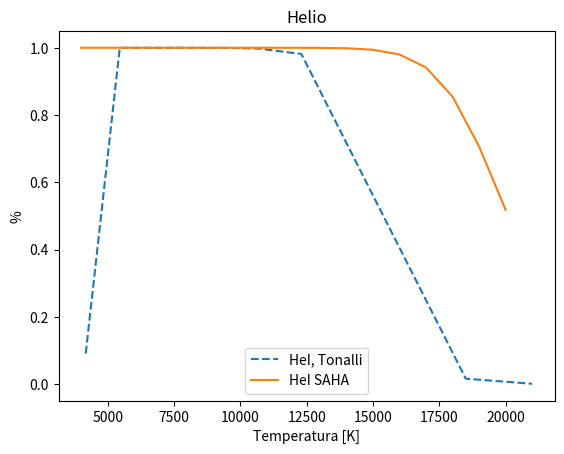
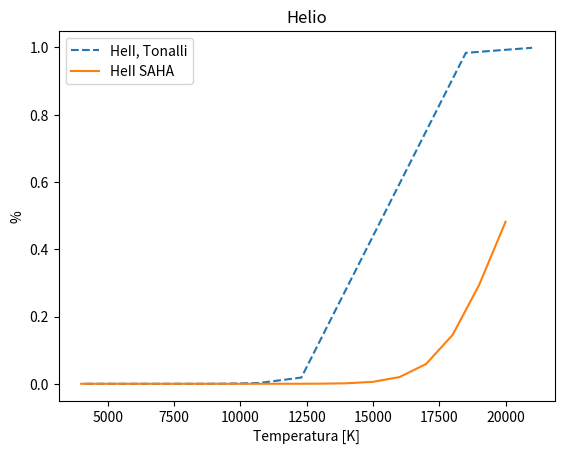
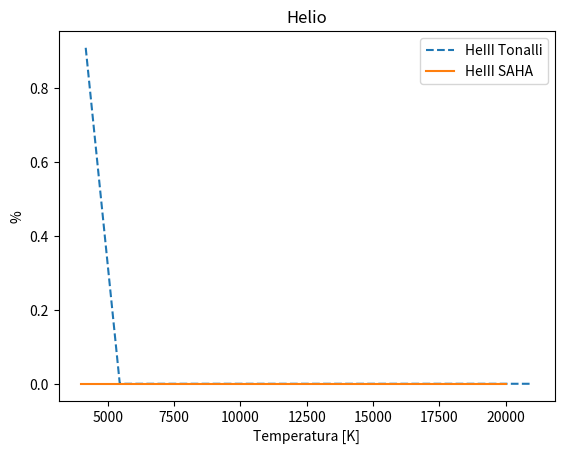
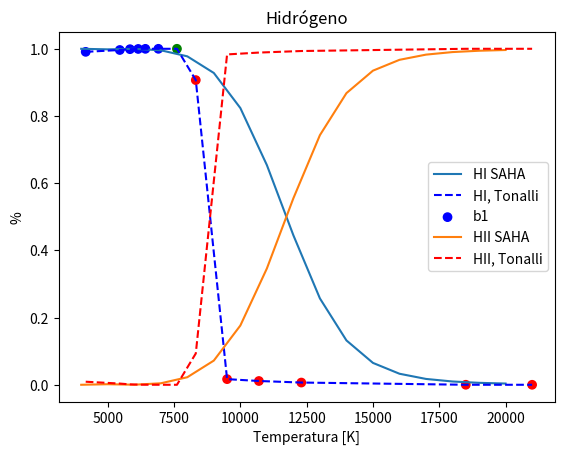

Write the Python code that produced these figures, in order.
#!/usr/bin/env python3

from scipy.constants import pi#,h,epsilon_0,e,m_e,Boltzmann
import numpy as np
import matplotlib.pyplot as plt
import matplotlib as mpl

mpl.rcParams["savefig.directory"] = './'


#print pi
h = 6.6e-27 #m^2 kg/s
#print e
m_e =9.1e-28
Boltzmann = 8.6e-5 #Boltzmann in eV/K
K = 1.38e-16 #Boltzmann in J/K



C = np.log10(2.0*(((2.0*pi*m_e*K) / (h**2))**(3./2)))
#print 'C',C


#def PsiHI(T, n_e):
#    return C - np.log10(n_e) + no.log()

def PsiHII(T,n_e):
    return C - np.log10(n_e)+ np.log10(0.5)+  1.5*np.log10(T)- 13.6*(5040.0/T) 

#def PsiHeI(T, n_e):
#    return C - np.log10(n_e) + np.log(/)

def PsiHeII(T,n_e):
    return C - np.log10(n_e) +  1.5*np.log10(T)- 24.59*(5040.0/T)

def PsiHeIII(T,n_e):
    return C - np.log10(n_e)+ np.log10(0.5) +  1.5*np.log10(T) - 54.59*(5040.0/T)#np.log10(2) 


def sahaH(T,N,epsilon):
    H = 0.9*N
    He = 0.1*N
    HI = (H * 0.5)  #####aqui me quede corrigiendo
    HII = HI*0.1
    HeI = He * 0.1
    HeII = HeI 
    HeIII = HeII
	
    n_e = 1e10
    error = 1e40
    
    while(True): 
       

        PSIHII = pow(10, PsiHII(T,n_e))
        PSIHeII = pow(10, PsiHeII(T,n_e))
        PSIHeIII = pow(10, PsiHeIII(T,n_e))
	###################################
        HI = (H) / (1.0 + PSIHII)
        HII = H - HI
        HeI = He/(1.0+PSIHeII*(1+PSIHeIII))
        HeII =  PSIHeII*HeI
        HeIII = PSIHeIII * HeII
	###################################
       ###################################
        n0 = n_e
        n_e = HII+ HeII + 2*HeIII
        n_e = (n_e + n0)/2.0        
        error = abs(n0-n_e) #### aqui podria estar la clave
        RHI = HI/(H)
        RHII = HII/(H)
        RHeI = HeI/(He)
        RHeII = HeII/(He)
        RHeIII = HeIII/(He)
        #print error
        if error <= epsilon:
            #print(T,RHI,RHII,RHeI,RHeII,RHeIII,n_e)
            break

        
    return RHI,RHII,RHeI,RHeII,RHeIII,n_e

if __name__ == '__main__':

    temperatures =  np.arange(4000,21000,1000)##80000
    #temperatures = [10000.0]
    #sahaH(5000)

    #### TAble of values obtained from the simulations
    #### All from dt = 1 it = 1
    T1 = {'T':6.582992e3,'rho':5693761045746987.0,'H':5.166328e+15,'HI':5.155527e+15,
            'HII':1.080058e+13,'HeI':5.166328e+14,'HeII':1.685692e+04, 'HeIII':1.997059e-30, 'b1':4.656953e-01} 
    T2 = {'T':4.529990e+03,'rho':503483663156121.00,'H':4.576968e+14,'HI':4.576796e+14,
            'HII':1.719157e+10,'HeI':4.576968e+13,'HeII':4.135235e-03, 'HeIII':6.057253e-53,'b1':4.656953e-01}
    T3 = {'T':4.480263e+03,'rho':423097318469564.38,'H':3.846200e+14,'HI':3.846048e+14,
            'HII':1.525923e+10,'HeI':3.846200e+13,'HeII':2.685823e-03, 'HeIII':1.302021e-53,'b1':1.722403e+00}
    T4 = {'T':5.608734e+03,'rho':20985020601850.918,'H':1.877820e+13,'HI':1.844920e+13,
            'HII':3.290003e+11,'HeI':1.877820e+12,'HeII':1.805179e+01, 'HeIII':6.798283e-38,'b1':1.007221e+01}
    T5 = {'T':6.622204e+03,'rho':870351810762.43091,'H':5.768361e+11,'HI':3.410040e+11,
            'HII':2.358321e+11,'HeI':7.965357e+02,'HeII':7.965357e+02, 'HeIII':4.015894e-29,'b1':4.707660e+00}
    T6 = {'T':6.461409e+04,'rho':28080775459.989269,'H':1.220905e+10,'HI':2.959773e+02,
            'HII':1.220905e+10,'HeI':1.968145e-03,'HeII':4.516401e+04, 'HeIII':1.220860e+09,'b1':2.069515e+07}
    T7 = {'T':3.698417e+05,'rho':4559257602.1237888,'H':1.982286e+09,'HI':1.561717e+00,
            'HII':1.982286e+09,'HeI':2.980232e-08,'HeII':5.620723e-01, 'HeIII':1.982286e+08,'b1':6.361830e+08}


    T11= {'T':8.319990e+03,'rho':1.3598838416081920E+017,'H':1.226102e+17,'HI':1.214931e+17,
            'HII':1.117105e+15,'HeI':1.226102e+16,'HeII':1.000492e+08, 'HeIII':1.226102e+17,'b1':1.000000e+00}
    T22= {'T':7.610000e+03,'rho':1.2990692270511490E+017,'H':1.177112e+17,'HI':1.172866e+17,
            'HII':4.245889e+14,'HeI':1.177112e+16,'HeII':9.054896e+06, 'HeIII':9.054896e+06,'b1':1.000000e+00}
    T33= {'T':6.910000e+03,'rho':1.2497481678350666E+017,'H':1.134900e+17,'HI':1.133541e+17,
            'HII':1.358534e+14,'HeI':1.134900e+16,'HeII':5.296624e+05, 'HeIII':1.081089e-27,'b1':1.000000e+00}
    T44= {'T':6.419993e+03,'rho':1.1436583510218205E+017,'H':1.039222e+17,'HI':1.038707e+17,
            'HII':5.145542e+13,'HeI':1.039222e+16,'HeII':4.904145e+04, 'HeIII':2.211169e-31,'b1':1.000000e+00}
    T55= {'T':5.839993e+03,'rho':90210798156905680.,'H':8.199834e+16,'HI':8.198570e+16,
            'HII':1.263154e+13,'HeI':8.199834e+15,'HeII':1.675067e+03, 'HeIII':1.544291e-36,'b1':1.012878e+00}
    T66= {'T':5.454994e+03,'rho':67292174531525320.,'H':6.117096e+16,'HI':6.116685e+16,
            'HII':4.114114e+12,'HeI':6.117096e+15,'HeII':1.168886e+02, 'HeIII':1.536597e-40,'b1':1.076110e+00}
    T77={'T':4.169995e+03,'rho':2054000143651526.5,'H':1.867270e+15,'HI':1.867266e+15,
            'HII':3.571793e+09,'HeI':1.867270e+14,'HeII':7.568840e-05, 'HeIII':6.785565e-60,'b1':2.982902e-01}
    T88={'T':6.149993e+03,'rho':9085542501650.3555,'H':7.614531e+12,'HI':6.904973e+12,
            'HII':7.095582e+11,'HeI':7.614531e+11,'HeII':3.117520e+02, 'HeIII':1.143098e-32,'b1':9.905690e+00}
    T99={'T':9.499989e+03,'rho':185865647373.76715,'H':8.921976e+10,'HI':1.498961e+09,
            'HII':8.772080e+10,'HeI':8.918869e+09,'HeII':3.106368e+06, 'HeIII':4.042744e-14,'b1':3.069189e+01}
    TAA={'T':1.069999e+04,'rho':169923704232.12473,'H':8.134339e+10,'HI':9.165050e+08,
            'HII':8.042689e+10,'HeI':8.115252e+09,'HeII':1.908722e+07, 'HeIII':9.988068e-11,'b1':4.454739e+01}
    TBB={'T':1.229999e+04,'rho':152650086425.49768,'H':7.285724e+10,'HI':4.848717e+08,
            'HII':7.237237e+10,'HeI':7.150980e+09,'HeII':1.347447e+08, 'HeIII':3.799106e-07,'b1':7.528679e+01}
    TCC={'T':1.849998e+04,'rho':107008160527.21744,'H':4.867734e+10,'HI':3.256713e+06,
            'HII':4.867408e+10,'HeI':7.872827e+07,'HeII':4.789005e+09, 'HeIII':5.441422e+02,'b1':7.520729e+03}
    TDD={'T':2.099998e+04,'rho':94199720507.881134,'H':4.282022e+10,'HI':4.092318e+05,
            'HII':4.281981e+10,'HeI':4.422577e+06,'HeII':4.277527e+09, 'HeIII':7.169908e+04,'b1':7.169908e+04}


    #b1_text = [T['b1'] for T in [T1,T2,T3,T4,T5,T6,T7]]
    b1__text = [T['b1'] for T in [T11,T22,T33,T44,T55,T66,T77,T88,T99,TAA,TBB,TCC,TDD]]
    #T8 = {'T':3.698417e+05,'rho':4559257602.1237888,'H':1.982286e+09,'HI':1.561717e+00,
    #         'HII':1.982286e+09,'HeI':2.980232e-08,'HeII':5.620723e-01, 'HeIII':1.982286e+08,'b1':}
            ################################################################## aqui  me quede
    for i in [T1,T2,T3,T4,T5,T6,T7]:
        r = i['HI'] + 2*i['HII'] + i['HeI'] + 2*i['HeII'] + 3*i['HeIII']
        #print(r,i['rho'],i['T'])
    TT = [t['T'] for t in [T77,T66,T55,T88,T44,T33,T22,T11,T99,TAA,TBB,TCC,TDD]]
    ####Percentage of ionization
    T1hi = T1['HI']/T1['H']#percentage of ionization fo HI in Temperature1 test
    T2hi = T2['HI']/T2['H']
    T3hi = T3['HI']/T3['H']
    T4hi = T4['HI']/T4['H']
    T5hi = T5['HI']/T5['H']
    T6hi = T6['HI']/T6['H']
    T7hi = T7['HI']/T7['H']
    T11hi= T11['HI']/T11['H']
    T22hi= T22['HI']/T22['H']
    T33hi= T33['HI']/T33['H']
    T44hi= T44['HI']/T44['H']
    T55hi= T55['HI']/T55['H']
    T66hi= T66['HI']/T66['H']
    T77hi= T77['HI']/T77['H']
    T88hi= T88['HI']/T88['H']
    T99hi= T99['HI']/T99['H']
    TAAhi= TAA['HI']/TAA['H']
    TBBhi= TBB['HI']/TBB['H']
    TCChi= TCC['HI']/TCC['H']
    TDDhi= TDD['HI']/TDD['H']

    T1hii = T1['HII']/(T1['H'])
    T2hii = T2['HII']/(T2['H'])
    T3hii = T3['HII']/(T3['H'])
    T4hii = T4['HII']/(T4['H'])
    T5hii = T5['HII']/(T5['H'])
    T6hii = T6['HII']/(T6['H'])
    T7hii = T7['HII']/(T7['H'])
    T11hii= T11['HII']/(T11['H'])
    T22hii= T22['HII']/(T22['H'])
    T33hii= T33['HII']/(T33['H'])
    T44hii= T44['HII']/(T44['H'])
    T55hii= T55['HII']/(T55['H'])
    T66hii= T66['HII']/(T66['H'])
    T77hii= T77['HII']/(T77['H'])
    T88hii= T88['HII']/(T88['H'])
    T99hii= T99['HII']/(T99['H'])
    TAAhii= TAA['HII']/(TAA['H'])
    TBBhii= TBB['HII']/(TBB['H'])
    TCChii= TCC['HII']/(TCC['H'])
    TDDhii= TDD['HII']/(TDD['H'])

    T1hei = T1['HeI']/(T1['HeI'] + T1['HeII'] + T1['HeIII'])
    T2hei = T2['HeI']/(T2['HeI'] + T2['HeII'] + T2['HeIII'])
    T3hei = T3['HeI']/(T3['HeI'] + T3['HeII'] + T3['HeIII'])
    T4hei = T4['HeI']/(T4['HeI'] + T4['HeII'] + T4['HeIII'])
    T5hei = T5['HeI']/(T5['HeI'] + T5['HeII'] + T5['HeIII'])
    T6hei = T6['HeI']/(T6['HeI'] + T6['HeII'] + T6['HeIII'])
    T7hei = T7['HeI']/(T7['HeI'] + T7['HeII'] + T7['HeIII'])
    T11hei= T11['HeI']/(T11['HeI'] + T11['HeII'] + T11['HeIII'])
    T22hei= T22['HeI']/(T22['HeI'] + T22['HeII'] + T22['HeIII'])
    T33hei= T33['HeI']/(T33['HeI'] + T33['HeII'] + T33['HeIII'])
    T44hei= T44['HeI']/(T44['HeI'] + T44['HeII'] + T44['HeIII'])
    T55hei= T55['HeI']/(T55['HeI'] + T55['HeII'] + T55['HeIII'])
    T66hei= T66['HeI']/(T66['HeI'] + T66['HeII'] + T66['HeIII'])
    T77hei= T77['HeI']/(T77['HeI'] + T77['HeII'] + T77['HeIII'])
    T88hei= T88['HeI']/(T88['HeI'] + T88['HeII'] + T88['HeIII'])
    T99hei= T99['HeI']/(T99['HeI'] + T99['HeII'] + T99['HeIII'])
    TAAhei= TAA['HeI']/(TAA['HeI'] + TAA['HeII'] + TAA['HeIII'])
    TBBhei= TBB['HeI']/(TBB['HeI'] + TBB['HeII'] + TBB['HeIII'])
    TCChei= TCC['HeI']/(TCC['HeI'] + TCC['HeII'] + TCC['HeIII'])
    TDDhei= TDD['HeI']/(TDD['HeI'] + TDD['HeII'] + TDD['HeIII'])

    T1heii = T1['HeII']/(T1['HeI'] + T1['HeII'] + T1['HeIII'])
    T2heii = T2['HeII']/(T2['HeI'] + T2['HeII'] + T2['HeIII'])
    T3heii = T3['HeII']/(T3['HeI'] + T3['HeII'] + T3['HeIII'])
    T4heii = T4['HeII']/(T4['HeI'] + T4['HeII'] + T4['HeIII'])
    T5heii = T5['HeII']/(T5['HeI'] + T5['HeII'] + T5['HeIII'])
    T6heii = T6['HeII']/(T6['HeI'] + T6['HeII'] + T6['HeIII'])
    T7heii = T7['HeII']/(T7['HeI'] + T7['HeII'] + T7['HeIII'])
    T11heii= T11['HeII']/(T11['HeI'] + T11['HeII'] + T11['HeIII'])
    T22heii= T22['HeII']/(T22['HeI'] + T22['HeII'] + T22['HeIII'])
    T33heii= T33['HeII']/(T33['HeI'] + T33['HeII'] + T33['HeIII'])
    T44heii= T44['HeII']/(T44['HeI'] + T44['HeII'] + T44['HeIII'])
    T55heii= T55['HeII']/(T55['HeI'] + T55['HeII'] + T55['HeIII'])
    T66heii= T66['HeII']/(T66['HeI'] + T66['HeII'] + T66['HeIII'])
    T77heii= T77['HeII']/(T77['HeI'] + T77['HeII'] + T77['HeIII'])
    T88heii= T88['HeII']/(T88['HeI'] + T88['HeII'] + T88['HeIII'])
    T99heii= T99['HeII']/(T99['HeI'] + T99['HeII'] + T99['HeIII'])
    TAAheii= TAA['HeII']/(TAA['HeI'] + TAA['HeII'] + TAA['HeIII'])
    TBBheii= TBB['HeII']/(TBB['HeI'] + TBB['HeII'] + TBB['HeIII'])
    TCCheii= TCC['HeII']/(TCC['HeI'] + TCC['HeII'] + TCC['HeIII'])
    TDDheii= TDD['HeII']/(TDD['HeI'] + TDD['HeII'] + TDD['HeIII'])

    T1heiii = T1['HeIII']/(T1['HeI'] + T1['HeII'] + T1['HeIII'])
    T2heiii = T2['HeIII']/(T2['HeI'] + T2['HeII'] + T2['HeIII'])
    T3heiii = T3['HeIII']/(T3['HeI'] + T3['HeII'] + T3['HeIII'])
    T4heiii = T4['HeIII']/(T4['HeI'] + T4['HeII'] + T4['HeIII'])
    T5heiii = T5['HeIII']/(T5['HeI'] + T5['HeII'] + T5['HeIII'])
    T6heiii = T6['HeIII']/(T6['HeI'] + T6['HeII'] + T6['HeIII'])
    T7heiii = T7['HeIII']/(T7['HeI'] + T7['HeII'] + T7['HeIII'])
    T11heiii= T11['HeIII']/(T11['HeI'] + T11['HeII'] + T11['HeIII'])
    T22heiii= T22['HeIII']/(T22['HeI'] + T22['HeII'] + T22['HeIII'])
    T33heiii= T33['HeIII']/(T33['HeI'] + T33['HeII'] + T33['HeIII'])
    T44heiii= T44['HeIII']/(T44['HeI'] + T44['HeII'] + T44['HeIII'])
    T55heiii= T55['HeIII']/(T55['HeI'] + T55['HeII'] + T55['HeIII'])
    T66heiii= T66['HeIII']/(T66['HeI'] + T66['HeII'] + T66['HeIII'])
    T77heiii= T77['HeIII']/(T77['HeI'] + T77['HeII'] + T77['HeIII'])
    T88heiii= T88['HeIII']/(T88['HeI'] + T88['HeII'] + T88['HeIII'])
    T99heiii= T99['HeIII']/(T99['HeI'] + T99['HeII'] + T99['HeIII'])
    TAAheiii= TAA['HeIII']/(TAA['HeI'] + TAA['HeII'] + TAA['HeIII'])
    TBBheiii= TBB['HeIII']/(TBB['HeI'] + TBB['HeII'] + TBB['HeIII'])
    TCCheiii= TCC['HeIII']/(TCC['HeI'] + TCC['HeII'] + TCC['HeIII'])
    TDDheiii= TDD['HeIII']/(TDD['HeI'] + TDD['HeII'] + TDD['HeIII'])

    hi = [T1hi,T2hi,T3hi,T4hi,T5hi,T6hi,T7hi]
    h_i = [T11hi,T22hi,T33hi,T44hi,T55hi,T66hi,T77hi,T88hi,T99hi,TAAhi,TBBhi,TCChi,TDDhi]
    hii = [T11hii,T22hii,T33hii,T44hii,T55hii,T66hii,T77hii,T88hii,T99hii,TAAhii,TBBhii,TCChii,TDDhii]
    hei = [T11hei,T22hei,T33hei,T44hei,T55hei,T66hei,T77hei,T88hei,T99hei,TAAhei,TBBhei,TCChei,TDDhei]
    heii = [T11heii,T22heii,T33heii,T44heii,T55heii,T66heii,T77heii,T88heii,T99heii,TAAheii,TBBheii,TCCheii,TDDheii]
    heiii = [T11heiii,T22heiii,T33heiii,T44heiii,T55heiii,T66heiii,T77heiii,T88heiii,T99heiii,TAAheiii,TBBheiii,TCCheiii,TDDheiii]
    t = [T1['T'],T2['T'],T3['T'],T4['T'],T5['T'],T6['T'],T7['T']]
    t_ = [T11['T'],T22['T'],T33['T'],T44['T'],T55['T'],T66['T'],T77['T'],
        T88['T'],T99['T'],TAA['T'],TBB['T'],TCC['T'],TDD['T']]
    print(hi)

    HI = []
    HII = []
    HeI = []
    HeII = []
    HeIII = []
    n_e = []
    N = 1e16
    epsilon = 1e13
    for T in temperatures:
        hI, hII, heI, heII, heIII,ne = sahaH(T,N, epsilon)
        HI.append(hI)
        HII.append(hII)
        HeI.append(heI)
        HeII.append(heII)
        HeIII.append(heIII)
        n_e.append(ne)
        #print h

    #################### INTERPOLATE ####################
    new_t = np.arange(1000, 20500, 500)
    n_h_i = np.interp(new_t, t_, h_i)
    n_hii = np.interp(new_t, t_, hii)
    n_he_i = np.interp(new_t, t_, hei)
    n_heii = np.interp(new_t, t_, heii)
    n_heiii = np.interp(new_t, t_, heiii)


    #######################derivate#####################
    d_h_i = np.gradient(np.array(h_i))
    d_hii = np.gradient(np.array(hii))
    d_hei = np.gradient(np.array(hei))
    d_heii = np.gradient(np.array(heii))
    d_heiii = np.gradient(np.array(heiii))
    d_HI = np.gradient(np.array(HI))
    d_HII = np.gradient(np.array(HII))
    d_HeI = np.gradient(np.array(HeI))
    d_HeII = np.gradient(np.array(HeII))
    d_HeIII = np.gradient(np.array(HeIII))

    d = [x **2 for x in d_h_i]
    ############################PLOT############################
    fig3, ax3 = plt.subplots()

    ax3.plot(TT,hei,label="HeI, Tonalli",linestyle="dashed")
    ax3.plot(temperatures,HeI,label='HeI SAHA',)
    ax3.set_title('Helio')
    ax3.set_xlabel('Temperatura [K]')
    ax3.set_ylabel('%')
    ax3.legend()

    fig4, ax4 = plt.subplots()
    ax4.plot(TT,heii,linestyle="dashed",label="HeII, Tonalli",)
    ax4.plot(temperatures,HeII,label='HeII SAHA',)
    ax4.set_title('Helio')
    ax4.set_xlabel('Temperatura [K]')
    ax4.set_ylabel('%')
    ax4.legend()

    fig5, ax5 = plt.subplots()
    ax5.plot(TT,heiii,label="HeIII Tonalli",linestyle="dashed")
    ax5.plot(temperatures,HeIII,label='HeIII SAHA',)
    ax5.set_title('Helio')
    ax5.set_xlabel('Temperatura [K]')
    ax5.set_ylabel('%')
    ax5.legend()
    #plt.xscale('log')



    fig1, ax1 = plt.subplots()
    #plt.plot(t,hi,"-",label='HI')
    #print((t_),(hii))

    #plt.plot(new_t,n_h_i,linestyle="dotted",c='tab:blue',label="HI, NLTE")

    #ax1.plot(t_,d_hii,linestyle="dashed",c='tab:blue',label='HII, NLTE')
    #plt.plot(new_t,n_hii,linestyle="dashed",c='tab:blue',label="HII, NLTE")
    #plt.scatter(new_t,n_hii,marker="o",c='tab:blue',)
    #for i in range(len(b1__text)):
        #plt.text(t[i],hi[i],b1_text[i],fontsize=10)
    #     ax1.text(TT[i],h_i[i],"%.1f" % b1__text[i],fontsize=10,)
    ax1.plot(temperatures,HI,label='HI SAHA',color='tab:blue')
    ax1.plot(TT,h_i,label='HI, Tonalli',color='blue',linestyle="dashed")
    colors = ["blue","blue","blue","blue","blue","blue","green","red","red","red","red","red","red"]
    ax1.scatter(TT,h_i,marker="o", label='b1',c=colors)
    ax1.set_title('Hidrógeno')#Ecuacion de Saha')
    ax1.set_xlabel('Temperatura [K]')
    ax1.set_ylabel('%')
    ax1.legend()


    #fig2, ax2 = plt.subplots()
    ax1.plot(temperatures,HII,c='tab:orange',label="HII SAHA")
    ax1.plot(TT,hii,c='red',label='HII, Tonalli',linestyle="dashed")
    #plt.scatter(temperatures,HI,label='HI, NLTE',marker="o",c='tab:red',)
    #plt.xscale('log')
    ax1.set_title('Hidrógeno')#Ecuacion de Saha')
    ax1.set_xlabel('Temperatura [K]')
    ax1.set_ylabel('%')
    ax1.legend()




    #plt.plot(temperatures, n_e)
    plt.show()
